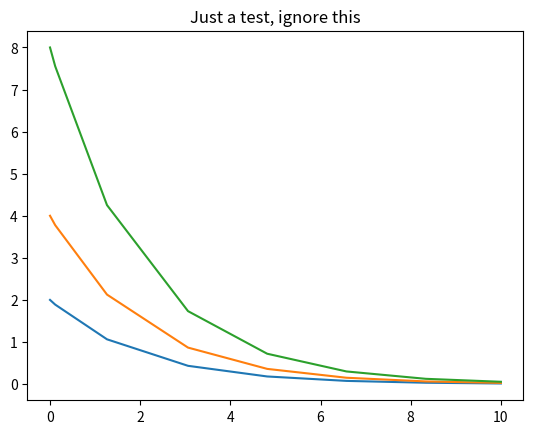

Reproduce this figure in Python. (Note: this script raises an exception after producing the figure.)
import matplotlib.pyplot as plt
from mpl_toolkits.mplot3d import Axes3D
import numpy as np

# Note that the SciPy library is needed for solve_ivp
from scipy.integrate import solve_ivp

## ANSWER ##
# Adding in a test from the documentation to make sure my solve_ivp is actually working
# since I'm having convergence issues in the later example

def exponential_decay(t, y): return -0.5 * y

sol = solve_ivp(exponential_decay, [0, 10], [2, 4, 8])
plt.plot(sol.t,sol.y[0,:])
plt.plot(sol.t,sol.y[1,:])
plt.plot(sol.t,sol.y[2,:])
plt.title('Just a test, ignore this')

from IPython.display import YouTubeVideo 
YouTubeVideo("0N3qB5vaJhA",width=640,height=360)

# STEP 2: define the function that contains the derivatives
def derivs(t, curr_vals, beta, delta, p, r):
    """
    Calculate the LHS of the above equations

    Input
    -----
    t : array, list, or scalar float
        Time in sec

    curr_vals : array,
        Current values of the LHS

    beta : float
        Infection rate

    delta : float
        Death rate

    p : float
        Production rate

    r : float
        Degradation rate

    Return
    ------
    Fill in this part
    """

    # unpack list of incoming variables

    # use variables to compute derivatives on the right-hand-side of the above equations
    # example: dTdt = < equation from above >

    # return the derivatives in a list by changing the "pass" to "return" along with the correct list
    pass

### ANSWER ###

# STEP 2: define the function that contains the derivatives


def derivs(t, curr_vals, beta, delta, p, r):
    """
    Calculate the LHS of the above equations

    Input
    -----
    t : array, list, or scalar float
        Time in sec

    curr_vals : array, float
        Current values of the LHS

    beta : float
        Infection rate

    delta : float
        Death rate

    p : float
        Production rate

    r : float
        Degradation rate

    Return
    ------
    dTdt : float
        Target cells rate

    dIdt : float
        Infected cell rate

    dVdt : float
        Virions rate

    """
    # unpack list of incoming variables
    target = curr_vals[0]
    infected = curr_vals[1]
    virion = curr_vals[2]

    # use variables to compute derivatives on the right-hand-side of the above equations
    # example: dTdt = < equation from above >
    dTdt = -beta*target*virion
    didt = (beta*target*virion) - (delta*infected)
    dVdt = (p*infected) - (r*virion)

    # return the derivatives in a list by changing the "pass" to "return" along with the correct list
    return [dTdt, didt, dVdt]

# STEP 3: define the initial conditions
target_0 = 4e8
infected_0 = 0.0
virions_0 = 1.0
# Here we put them all into a list so that they can be passed to solve_ivp
initial = [target_0, infected_0, virions_0]

# STEP 4: create a time array here
# Feel free to pick a random time range to start with using a reasonable number of values (maybe 100 or so)

# define a "t_start" that you can give to solve_ivp later

# define a "t_stop" that you can give to solve_ivp later

# define your time array using np.linspace (or np.arangem, if you prefer) with t_start, t_stop, and the number of points you want

### ANSWER ###

# STEP 4: add time array here
t_start = 0
t_stop = 10
time = np.linspace(t_start, t_stop, 100)
print(time)

# STEP 5: define model parameters here
beta = 1e-5
delta = 4.0
p = 1e-2
r = 1

# STEP 6: pass everything to `solve_ivp`, store the solution, and unpack it
# into a useful set of lists/arrays for later use
# Make sure to pass _all_ of the model parameters from Step 5 as a tuple to "args"


### ANSWER ###

# STEP 6: pass everything to `solve_ivp`, store the solution, and unpack it
# into a useful set of lists/arrays for later use
# make sure to pass _all_ of the model parameters in the correct order as a tuple to "args"
sol = solve_ivp(derivs, (t_start, t_stop), initial,
                t_eval=time, args=(beta, delta, p, r))
tar = sol.y[0, :]
inf = sol.y[1, :]
vir = sol.y[2, :]


# STEP 7: use the results for something; here, plot the solutions

# This initializes a figure object
fig = plt.figure(figsize=(15,8))

# You need to put the code for the first three plots here



# A bit of the code necessary for the 3D plot is included here
# you need to fill in the arguments for the `plot` command though!
ax4 = plt.subplot(2,2,4, projection = '3d')
plt.plot(...) # fill this in and make sure the order matches the labels below!
ax4.set_xlabel("T")
ax4.set_ylabel("I")
ax4.set_zlabel("V")

# Make sure to call this last. This command resizes the spaces between your plots to try to avoid overlap.
plt.tight_layout()

### ANSWER ###

# Step 7: use the results for something; here, plot the solutions

#This initializes a figure object
plt.figure(figsize = (15,8))

plt.subplot(2,2,1)
plt.plot(time,tar)
plt.title('Target Cell Population vs Time')
plt.xlabel('Time')
plt.ylabel('Population')

plt.subplot(2,2,2)
plt.plot(time, vir)
plt.title('Viral Load vs Time')
plt.xlabel('Time')
plt.ylabel('Virions')

plt.subplot(2,2,3)
plt.plot(time, inf)
plt.title('Infected Cell Pop. vs Time')
plt.xlabel('Time')
plt.ylabel('Population')

ax4 = plt.subplot(2,2,4, projection = '3d')
plt.plot(tar, inf, vir)
ax4.set_xlabel("T")
ax4.set_ylabel("I")
ax4.set_zlabel("V")

# Make sure to call this last. This command resizes the spaces between your plots to try to avoid overlap.
plt.tight_layout()

# Code for my new model.


# Plot code for my new model


### ANSWER ###
target_0 = 4e8
infected_0 = 0.0
virions_0 = 1.0
y0 = [target_0, infected_0, virions_0]

beta = 3e-5
delta = 4.0
p = 1e-2
r = 1

sol = solve_ivp(derivs, (0,10), y0, t_eval = time, args=(beta, delta, p, r))
tar = sol.y[0, :]
inf = sol.y[1, :]
vir = sol.y[2, :]

### ANSWER ###

# Plot code for my new model
fig = plt.figure(figsize=(15,8))

plt.subplot(2,2,1)
plt.plot(time, tar)
plt.title('Target Cell Population vs Time')
plt.xlabel('Time')
plt.ylabel('Population')

plt.subplot(2,2,2)
plt.plot(time, vir)
plt.title('Viral Load vs Time')
plt.xlabel('Time')
plt.ylabel('Virions')

plt.subplot(2,2,3)
plt.plot(time, inf)
plt.title('Infected Cell Pop. vs Time')
plt.xlabel('Time')
plt.ylabel('Population')

ax4 = plt.subplot(2,2,4, projection = '3d')
plt.plot(tar, inf, vir)
ax4.set_xlabel("T")
ax4.set_ylabel("I")
ax4.set_zlabel("V")

plt.tight_layout()

from IPython.display import HTML
HTML(
"""
<iframe 
	src="https://forms.office.com/r/L7tKvVciTd" 
	width="800px" 
	height="600px" 
	frameborder="0" 
	marginheight="0" 
	marginwidth="0">
	Loading...
</iframe>
"""
)

# IMPORTANT IMPORT COMMANDS
import matplotlib.pyplot as plt
from mpl_toolkits.mplot3d import Axes3D
import numpy as np
%matplotlib inline

# Note that the SciPy library is needed for odeint
from scipy.integrate import solve_ivp

### CODE FOR ODE SOLUTION FOR OSCILLATOR
# STEP 2: define your ODE system of equations
def deriv_func(t, curr_vals, theta):
    
    # unpack list coming in that contains current values
    x = curr_vals[0]
    y = curr_vals[1]
    
    # the right-hand-side of the ODE system of equations
    dxdt = y
    dydt = -x - theta*y
    
    # send back the derivatives
    return [dxdt, dydt]

# STEP 3: setup up the initial conditions
x_0 = 0.0   # initial x
y_0 = 1.0   # initial y
ICs = [x_0, y_0]       # initial conditions, "ICs", in a list

# STEP 4: define time steps to use
time_grid  = np.linspace(0, 10., 1000)   # time grid

# STEP 5: define the any parameters needed for model
theta = 0.5 # we need to make sure we pass this to solve_ivp using the "args" keyword argument, see how in the code below

# STEP 6: solve the equations and access the solution
# solve the ODEs (finally!) by giving solve_ivp the derivative function,
# the initial conditions, and the grid over which we want a solution
solution = solve_ivp(deriv_func, (0,10), ICs, t_eval = time_grid, args=(theta,))  # note the syntax of this call to solve_ivp, especially the "args" part
# unpack the solution into its parts
x_vals = solution.y[0, :] # what does this slicing mean?
y_vals = solution.y[1, :]

# STEP 7: process your results (here, into visualization)
# let's see what we got! so much suspense!
plt.subplot(211)
plt.plot(time_grid, x_vals, label='x')
plt.plot(time_grid, y_vals, label='y')
plt.grid()
plt.xlabel('time')
plt.ylabel('x & y')
plt.title('Numerical Solution of the Oscillator Equations')
plt.legend(loc='best')

# plot the solution in phase space, which means plotting the variables versus 
# each other rather than versus time
plt.subplot(212)
plt.plot(x_vals,y_vals)
plt.grid()
plt.ylabel('y')
plt.xlabel('x')
plt.title('Oscillator in Phase Space')

plt.tight_layout()
